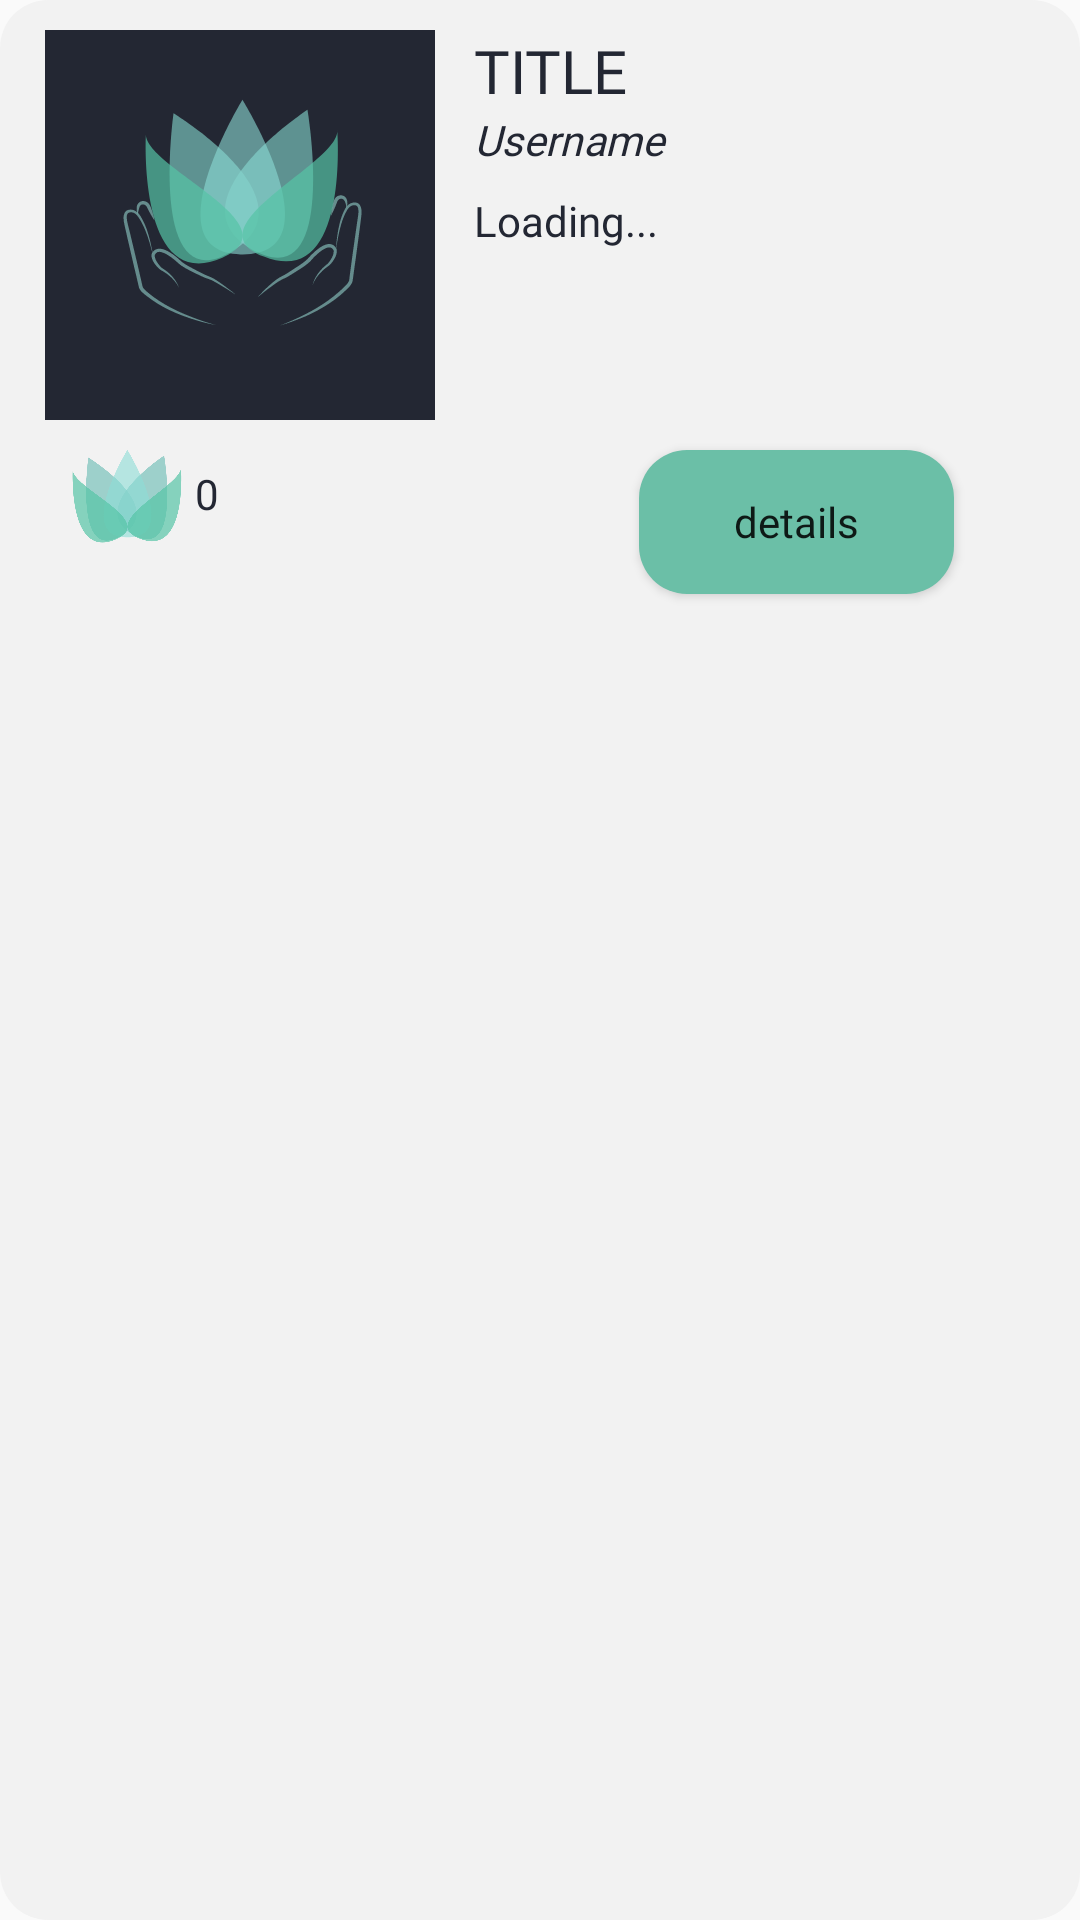

The Android layout XML behind this screen, and the referenced resources:
<!-- AndroidManifest.xml: application theme AppTheme -->
<!-- res/layout/feed_item.xml -->
<?xml version="1.0" encoding="utf-8"?>
<RelativeLayout xmlns:android="http://schemas.android.com/apk/res/android"
    xmlns:app="http://schemas.android.com/apk/res-auto"
    xmlns:tools="http://schemas.android.com/tools"
    android:layout_width="match_parent"
    android:layout_height="200dp"
    android:orientation="horizontal"
    android:layout_marginLeft="10dp"
    android:layout_marginRight="10dp"
    android:layout_marginTop="10dp"
    android:background="@drawable/rounded_corners_feed"
    android:padding="10dp"
    >


    <ImageView
        android:id="@+id/post_image"
        android:layout_width="130dp"
        android:layout_height="130dp"
        android:layout_marginStart="5dp"
        android:layout_marginEnd="5dp"
        android:layout_marginBottom="5dp"
        android:background="@color/colorNavyBackgroud"
        app:srcCompat="@drawable/ic_meditation" />

    <ImageView
        android:id="@+id/like_image"
        android:layout_width="45dp"
        android:layout_height="43dp"
        android:layout_below="@+id/post_image"
        android:layout_marginStart="10dp"
        app:srcCompat="@drawable/ic_lotus" />

    <Button
        android:id="@+id/editBtn"
        android:layout_width="105dp"
        android:layout_height="wrap_content"
        android:layout_below="@+id/postTv"
        android:layout_alignParentEnd="true"
        android:layout_marginTop="8dp"
        android:layout_marginEnd="32dp"
        android:background="@drawable/rounded_corners"
        android:fontFamily="@font/comfortaa_bold"
        android:text="@string/details"
        android:textAllCaps="false" />

    <TextView
        android:id="@+id/titleTv"
        android:layout_width="214dp"
        android:layout_height="wrap_content"
        android:layout_marginStart="8dp"
        android:layout_toEndOf="@+id/post_image"
        android:fontFamily="@font/comfortaa_bold"
        android:text="@string/title2"
        android:textAllCaps="true"
        android:textColor="@color/colorNavyBackgroud"
        android:textSize="20sp" />

    <TextView
        android:id="@+id/tvUsername"
        android:layout_width="215dp"
        android:layout_height="wrap_content"
        android:layout_below="@+id/titleTv"
        android:layout_marginStart="8dp"
        android:layout_toEndOf="@id/post_image"
        android:fontFamily="@font/comfortaa_bold"
        android:text="@string/username3"

        android:textColor="@color/colorNavyBackgroud"
        android:textStyle="italic" />

    <TextView
        android:id="@+id/postTv"
        android:layout_width="220dp"
        android:layout_height="70dp"
        android:layout_below="@+id/tvUsername"
        android:layout_marginStart="8dp"
        android:layout_marginTop="8dp"
        android:layout_marginEnd="8dp"
        android:layout_marginBottom="8dp"
        android:layout_toEndOf="@+id/post_image"
        android:fontFamily="@font/comfortaa_bold"
        android:text="@string/loading"
        android:textColor="@color/colorNavyBackgroud" />

    <TextView
        android:id="@+id/tvLikeCount"
        android:layout_width="wrap_content"
        android:layout_height="wrap_content"
        android:layout_below="@+id/post_image"
        android:layout_marginTop="10dp"
        android:layout_toEndOf="@+id/like_image"
        android:fontFamily="@font/comfortaa_bold"
        android:text="0"
        android:textColor="@color/colorNavyBackgroud"

        android:visibility="visible" />



</RelativeLayout>
<!-- resources referenced by this layout -->
<resources>
  <color name="colorNavyBackgroud">#232733</color>
  <!-- drawable ic_lotus (drawable) -->
  <vector xmlns:android="http://schemas.android.com/apk/res/android"
      android:width="430dp"
      android:height="430dp"
      android:viewportWidth="430"
      android:viewportHeight="430">
    <path
        android:pathData="M190.3,338C35,426 84.3,75 84.3,75S359,242.3 190.3,338z"
        android:strokeAlpha="0.7"
        android:fillColor="#79C2BB"
        android:fillAlpha="0.7"/>
    <path
        android:pathData="M230.2,330.7c-154.3,-90.6 107,-262.3 107,-262.3S397.8,429 230.2,330.7z"
        android:strokeAlpha="0.7"
        android:fillColor="#79C2BB"
        android:fillAlpha="0.7"/>
    <path
        android:pathData="M210.7,341.3c-171.9,-4.1 3.8,-291.8 3.8,-291.8S397.5,345.6 210.7,341.3z"
        android:strokeAlpha="0.6"
        android:fillColor="#8CDCD5"
        android:fillAlpha="0.6"/>
    <path
        android:pathData="M176.6,347.8C15.1,418.5 32.3,112.2 32.3,112.2C23.9,175 318.7,285.6 176.6,347.8z"
        android:strokeAlpha="0.7"
        android:fillColor="#57C5A7"
        android:fillAlpha="0.7"/>
    <path
        android:pathData="M254.9,345.2C418,410.3 393.4,104.8 393.4,104.8C403.3,167.3 111.4,288 254.9,345.2z"
        android:strokeAlpha="0.7"
        android:fillColor="#57C5A7"
        android:fillAlpha="0.7"/>
  </vector>
  <!-- drawable ic_meditation: vector/xml drawable (drawable, 7794 chars, omitted) -->
  <!-- drawable rounded_corners (drawable) -->
  <?xml version="1.0" encoding="utf-8"?>
  <shape xmlns:android="http://schemas.android.com/apk/res/android">
      <corners android:radius="16dp" />
      <solid android:color="#6BBFA7" />
  </shape>
  <!-- drawable rounded_corners_feed (drawable) -->
  <?xml version="1.0" encoding="utf-8"?>
  <shape xmlns:android="http://schemas.android.com/apk/res/android">
      <corners android:radius="16dp" />
      <solid android:color="@color/colorGrey" />
  </shape>
  <string name="details">details</string>
  <string name="loading">Loading...</string>
  <string name="title2">TITLE</string>
  <string name="username3">Username</string>
  <style name="AppTheme" parent="Theme.AppCompat.Light.NoActionBar">
          
          <item name="colorPrimary">#e5e5e5</item>
          <item name="colorPrimaryDark">@color/colorNavyBackgroud</item>
          <item name="colorAccent">@color/colorAccent</item>
      </style>
  <color name="colorGrey">#F2F2F2</color>
  <color name="colorAccent">#03DAC5</color>
</resources>
